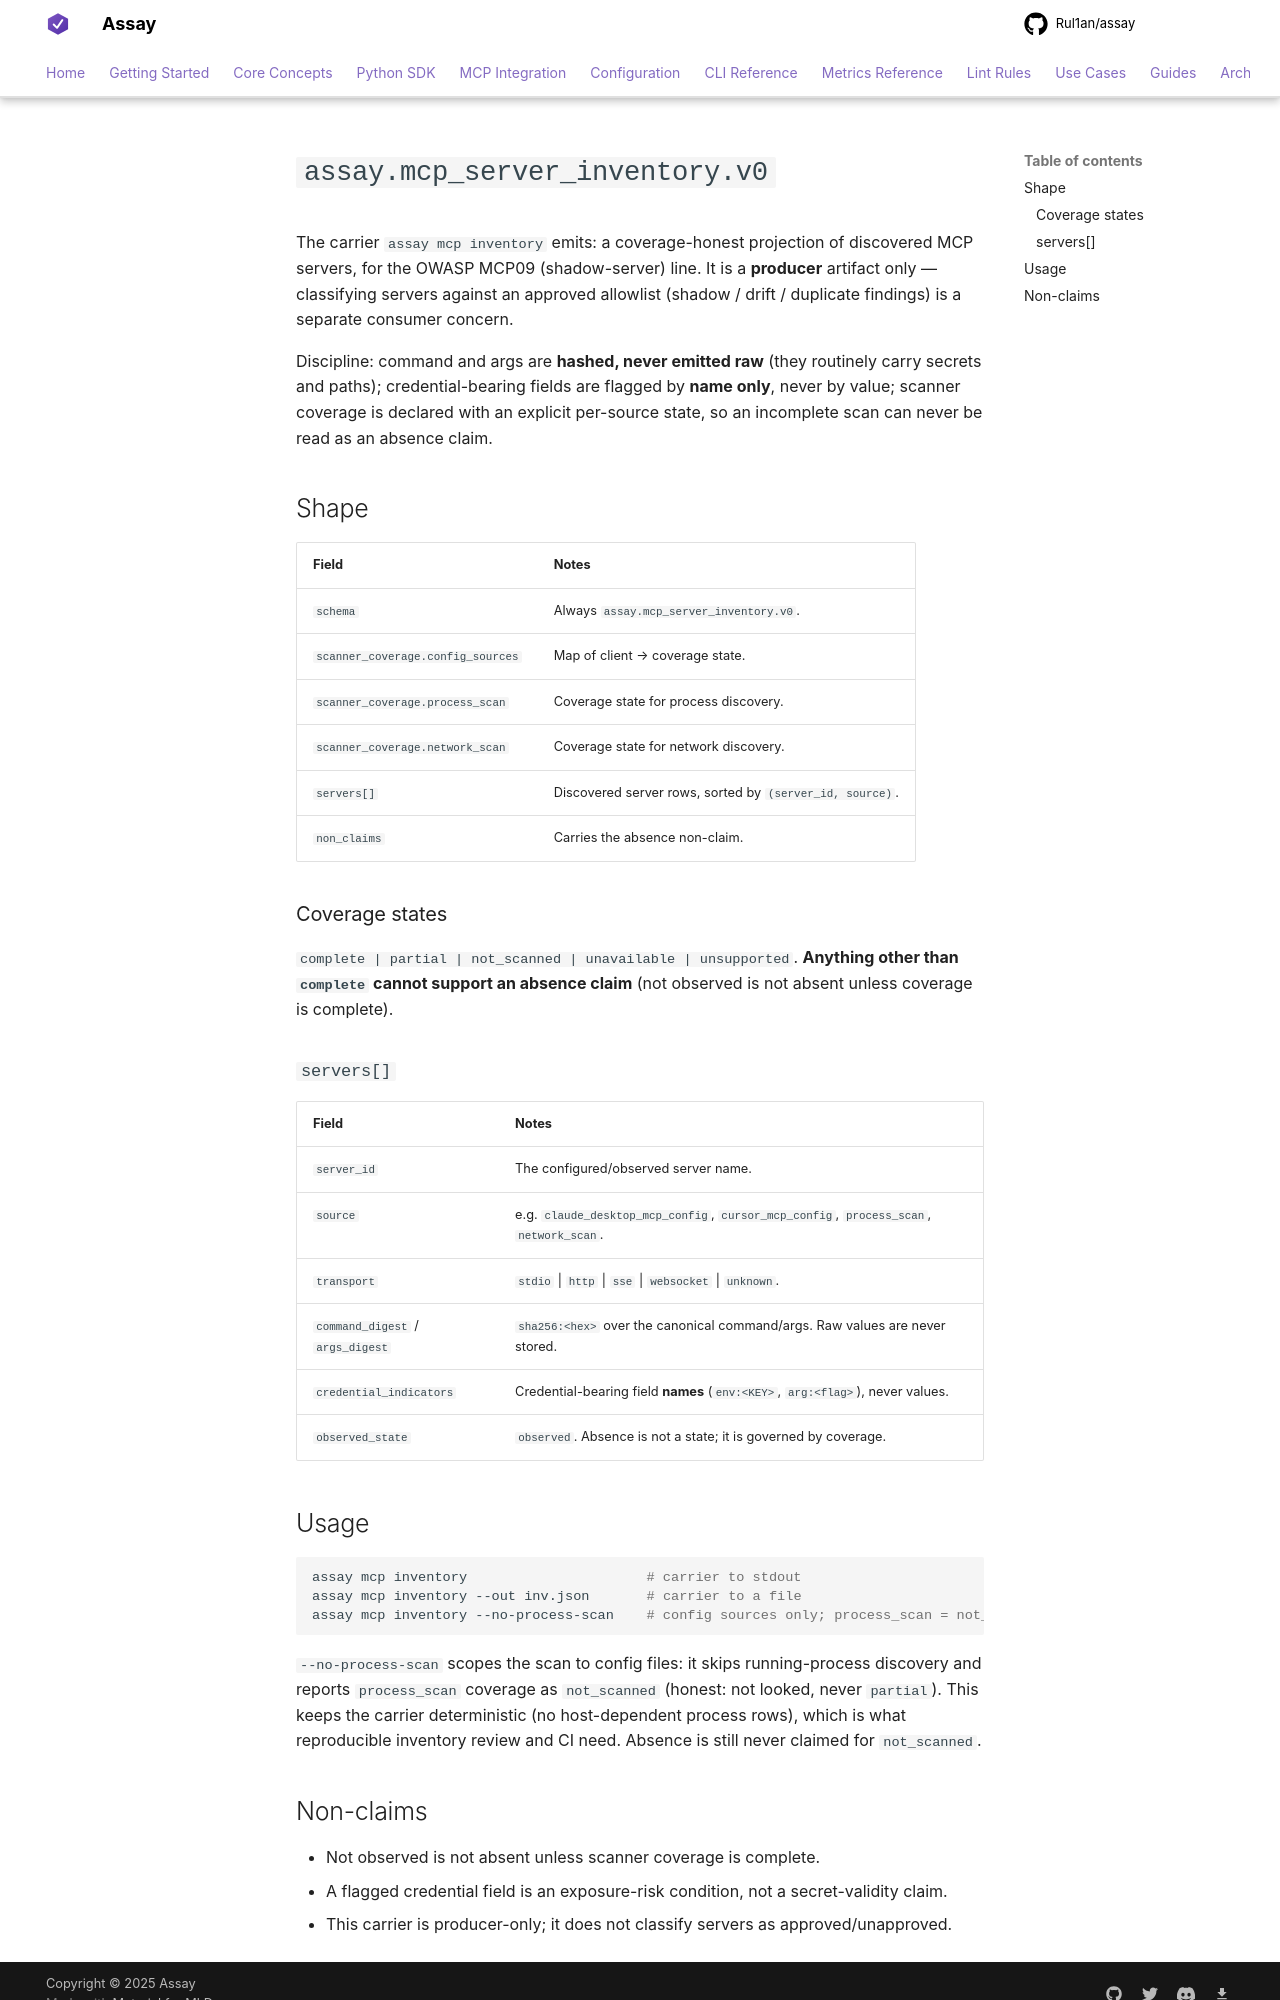

repository: Rul1an/assay · page: reference/mcp-server-inventory/index.html · generator: mkdocs

# `assay.mcp_server_inventory.v0`

The carrier `assay mcp inventory` emits: a coverage-honest projection of discovered MCP servers, for the
OWASP MCP09 (shadow-server) line. It is a **producer** artifact only — classifying servers against an
approved allowlist (shadow / drift / duplicate findings) is a separate consumer concern.

Discipline: command and args are **hashed, never emitted raw** (they routinely carry secrets and
paths); credential-bearing fields are flagged by **name only**, never by value; scanner coverage is
declared with an explicit per-source state, so an incomplete scan can never be read as an absence
claim.

## Shape

| Field | Notes |
| --- | --- |
| `schema` | Always `assay.mcp_server_inventory.v0`. |
| `scanner_coverage.config_sources` | Map of client → coverage state. |
| `scanner_coverage.process_scan` | Coverage state for process discovery. |
| `scanner_coverage.network_scan` | Coverage state for network discovery. |
| `servers[]` | Discovered server rows, sorted by `(server_id, source)`. |
| `non_claims` | Carries the absence non-claim. |

### Coverage states

`complete | partial | not_scanned | unavailable | unsupported`. **Anything other than `complete`
cannot support an absence claim** (not observed is not absent unless coverage is complete).

### `servers[]`

| Field | Notes |
| --- | --- |
| `server_id` | The configured/observed server name. |
| `source` | e.g. `claude_desktop_mcp_config`, `cursor_mcp_config`, `process_scan`, `network_scan`. |
| `transport` | `stdio` \| `http` \| `sse` \| `websocket` \| `unknown`. |
| `command_digest` / `args_digest` | `sha256:<hex>` over the canonical command/args. Raw values are never stored. |
| `credential_indicators` | Credential-bearing field **names** (`env:<KEY>`, `arg:<flag>`), never values. |
| `observed_state` | `observed`. Absence is not a state; it is governed by coverage. |

## Usage

```bash
assay mcp inventory                      # carrier to stdout
assay mcp inventory --out inv.json       # carrier to a file
assay mcp inventory --no-process-scan    # config sources only; process_scan = not_scanned
```

`--no-process-scan` scopes the scan to config files: it skips running-process discovery and reports
`process_scan` coverage as `not_scanned` (honest: not looked, never `partial`). This keeps the carrier
deterministic (no host-dependent process rows), which is what reproducible inventory review and CI
need. Absence is still never claimed for `not_scanned`.
